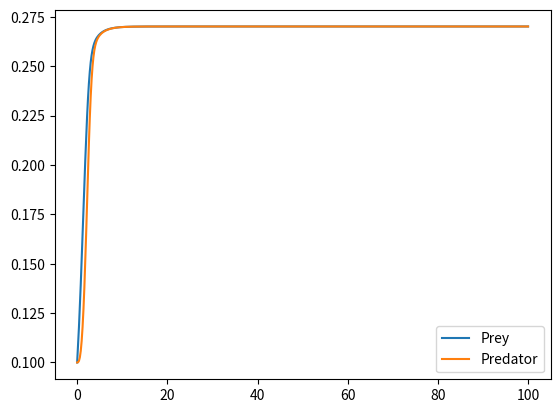

Write Python code to recreate this figure.

import numpy as np  
import matplotlib.pyplot as plt 
from scipy.integrate import odeint
from scipy.optimize import fsolve

#to Isolate a periodic orbit, 
'''
To find limit cycles, we must solve the periodic boundary value problem (BVP)
Solve u(0) - u(T) = 0, = u0 - F(u0, T) = 0.

T = 2pi/omega

Hence, limit cycles of (3) can be found by passing (6) along with a suitable initial guess u ̃ 0 to a numerical root finder such as fsolve in Matlab or Python (Scipy) or nlsolve in Julia.
All of the above can be trivially generalised to arbitrary periodically- forced ODEs of any number of dimensions.

'''
def lokta_volterra(x,beta,t=None):
    alpha = 1
    delta = 0.1
    dxdt = x[0]*(1-x[0]) - (alpha*x[0]*x[1])/(delta + x[0])
    dydt = beta * x[1] * (1 - (x[1]/x[0]))
    return np.array([dxdt,dydt])


beta = 0.1  # or any other value beta is between 0.1 and 0.5
t = np.linspace(0, 100, 500)  # time grid
x0 = [0.1, 0.1]  # initial conditions

sol = odeint(lokta_volterra, x0, t, args=(beta,)) #using the odeint from scipy lib

#Find the roots
roots = fsolve(lokta_volterra, x0, args=(beta,))
print('Roots:', roots)

plt.plot(t, sol[:, 0], label='Prey')
plt.plot(t, sol[:, 1], label='Predator')
plt.legend()
#plt.savefig('Beta = 0.1.png')
plt.show()





